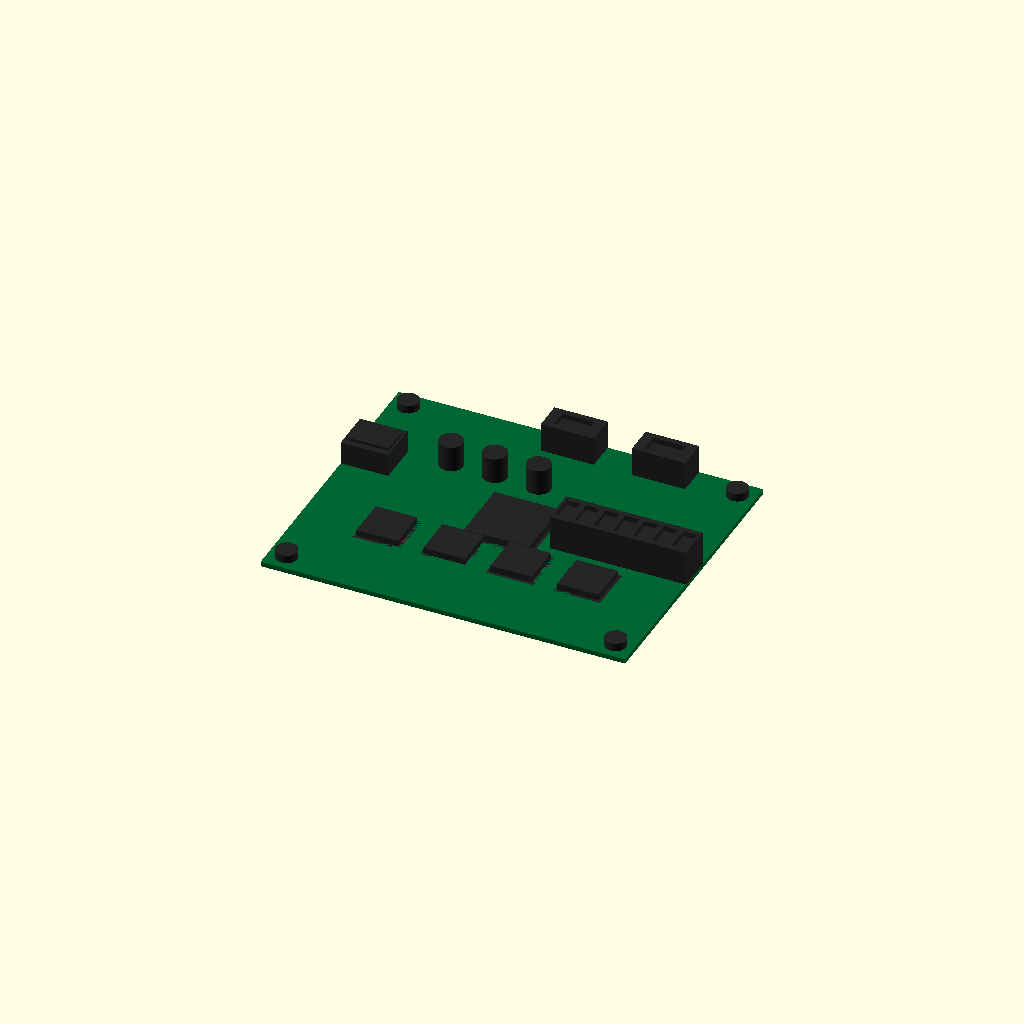
Cell 1: rendered with the file's own defaults.
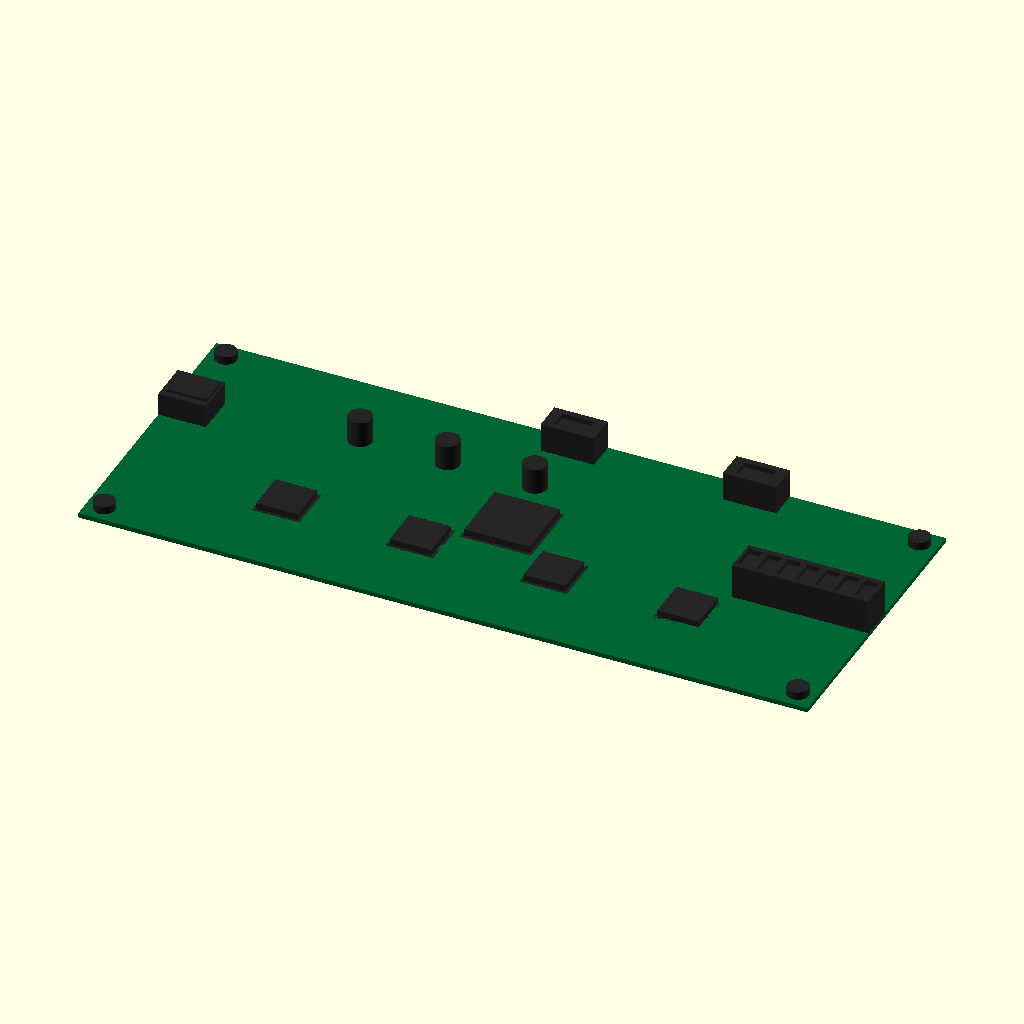
Cell 2: the same model with length = 246.
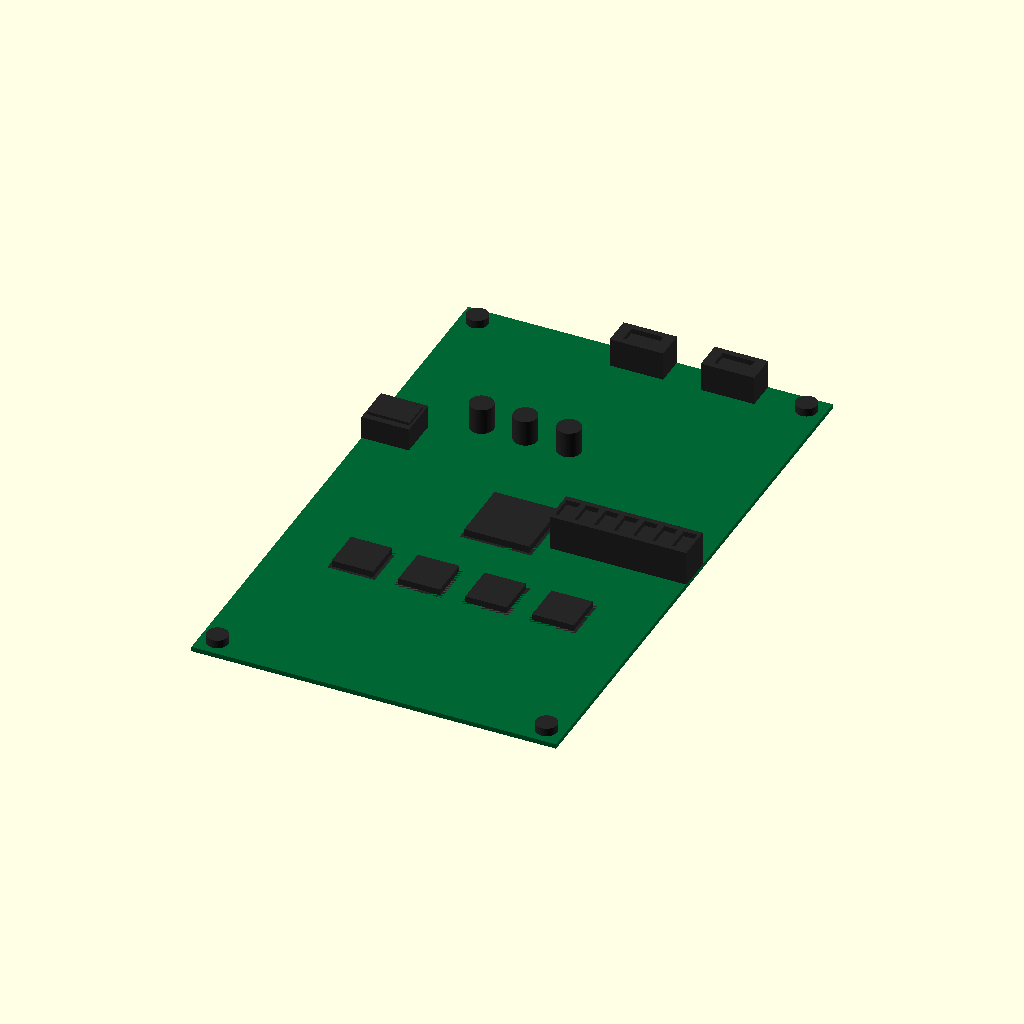
Cell 3: the same model with width = 200.
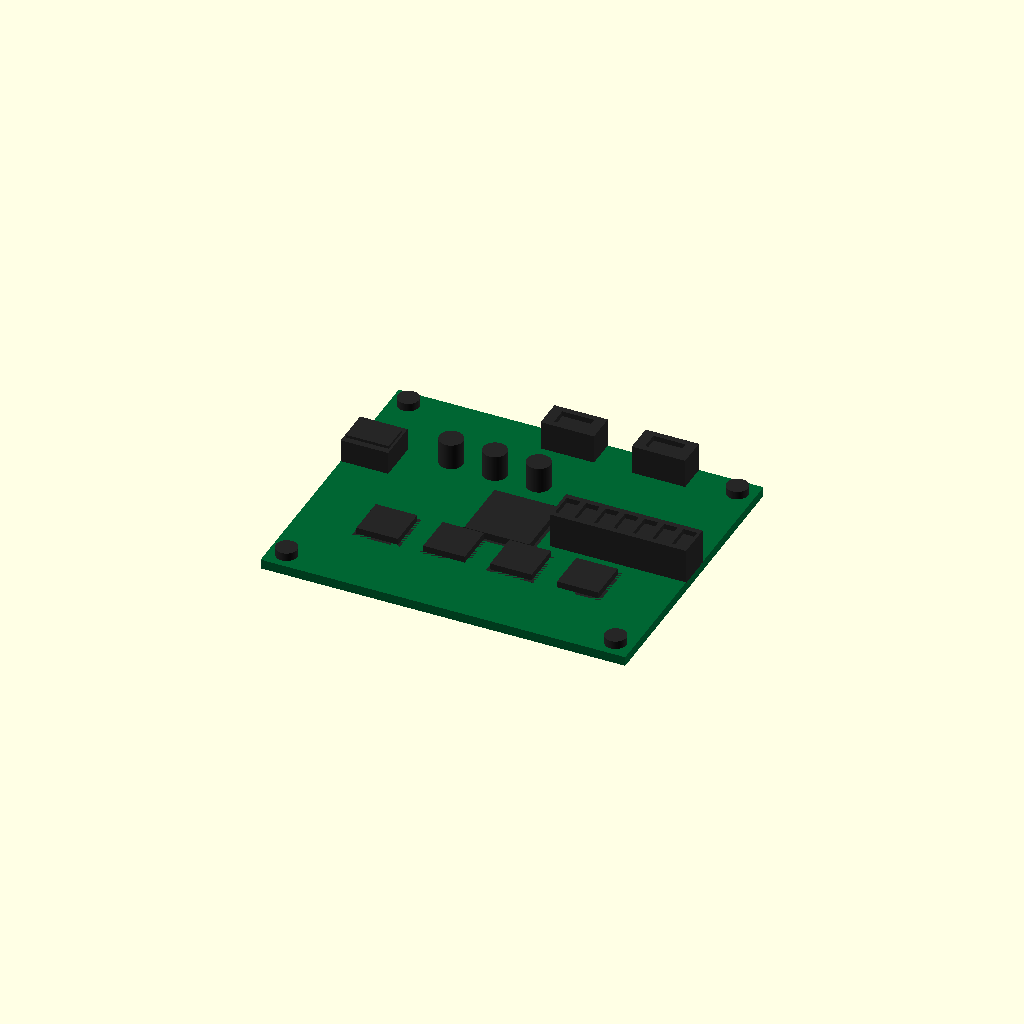
Cell 4: the same model with thickness = 3.2.
All cells are drawn from one camera (rotation 55°, 0°, 25°, orthographic, colour scheme Cornfield), so only the parameter changes between them.
The OpenSCAD source (results/craft/scad/pcb__Duex2.scad):
$fn = 64;

// Board parameters (exact)
length = 123.0;
width  = 100.0;
thickness = 1.6;
corner_radius = 0.0;

// Small overlap to guarantee one connected solid
overlap = 0.25;

// Helpers
function clamp(v, lo, hi) = v < lo ? lo : (v > hi ? hi : v);

module rounded_board(L, W, T, R) {
    R2 = clamp(R, 0, min(L, W)/2);
    if (R2 <= 0) {
        cube([L, W, T], center=true);
    } else {
        linear_extrude(height=T, center=true)
            offset(r=R2)
                square([L - 2*R2, W - 2*R2], center=true);
    }
}

module standoff(r=3.2, h=3.0) {
    cylinder(r=r, h=h, center=true);
}

module chip(body=[18,18,2.2], lead=0.6) {
    // Simple IC package with slight base lip
    union() {
        cube(body, center=true);
        translate([0,0,-(body[2]/2 + lead/2 - overlap)])
            cube([body[0]+2, body[1]+2, lead], center=true);
    }
}

module connector_block(size=[14,10,10], notch=2) {
    // Generic connector with a small top notch
    difference() {
        cube(size, center=true);
        translate([0, 0, size[2]/2 - notch/2 + overlap])
            cube([size[0]*0.6, size[1]*0.6, notch], center=true);
    }
}

module usb_like(size=[16,14,8]) {
    // Simple USB-like housing
    union() {
        cube(size, center=true);
        translate([0, 0, size[2]/2 + 1.2/2 - overlap])
            cube([size[0]*0.9, size[1]*0.7, 1.2], center=true);
    }
}

module terminal_block(size=[40,12,12], slots=6) {
    // Long terminal block with shallow slot pattern
    difference() {
        cube(size, center=true);
        for (i = [0:slots-1]) {
            x = -size[0]/2 + (i+0.5)*size[0]/slots;
            translate([x, 0, size[2]/2 - 2/2 + overlap])
                cube([size[0]/slots*0.7, size[1]*0.7, 2], center=true);
        }
    }
}

module board_with_holes() {
    hole_d = 3.2;
    edge_margin = 6.0;

    // Hole positions derived from board dimensions
    hx = length/2 - edge_margin;
    hy = width/2  - edge_margin;

    difference() {
        rounded_board(length, width, thickness, corner_radius);

        // 4 mounting holes
        for (sx = [-1, 1], sy = [-1, 1]) {
            translate([sx*hx, sy*hy, 0])
                cylinder(d=hole_d, h=thickness + 2, center=true);
        }
    }
}

module components_top() {
    // Place components on top surface; all Z are formulas from thickness and component heights
    pcb_top_z = thickness/2;

    // Main MCU/SoC
    mcu = [22, 22, 2.6];
    translate([0, 0, pcb_top_z + mcu[2]/2 - overlap])
        chip(body=mcu, lead=0.7);

    // Driver chips row (e.g., stepper drivers)
    drv = [14, 14, 2.4];
    drv_y = -width*0.18;
    drv_x_span = length*0.55;
    for (i = [0:3]) {
        x = -drv_x_span/2 + i*(drv_x_span/3);
        translate([x, drv_y, pcb_top_z + drv[2]/2 - overlap])
            chip(body=drv, lead=0.6);
    }

    // USB-like connector on one edge
    usb = [16, 14, 8];
    translate([-(length/2 - usb[0]/2), width*0.15, pcb_top_z + usb[2]/2 - overlap])
        usb_like(size=usb);

    // Terminal block along opposite edge
    term = [46, 12, 12];
    translate([length/2 - term[0]/2, 0, pcb_top_z + term[2]/2 - overlap])
        terminal_block(size=term, slots=7);

    // Two mid-size connectors
    conn = [18, 10, 10];
    translate([0, width/2 - conn[1]/2, pcb_top_z + conn[2]/2 - overlap])
        connector_block(size=conn, notch=2);

    translate([length*0.25, width/2 - conn[1]/2, pcb_top_z + conn[2]/2 - overlap])
        connector_block(size=conn, notch=2);

    // Capacitors (simple cylinders)
    cap_r = 4.0;
    cap_h = 9.0;
    for (i = [0:2]) {
        x = -length*0.25 + i*(length*0.12);
        y = width*0.22;
        translate([x, y, pcb_top_z + cap_h/2 - overlap])
            cylinder(r=cap_r, h=cap_h, center=true);
    }

    // Standoffs around mounting holes (connected to PCB)
    st_r = 3.6;
    st_h = 3.0;
    edge_margin = 6.0;
    hx = length/2 - edge_margin;
    hy = width/2  - edge_margin;
    for (sx = [-1, 1], sy = [-1, 1]) {
        translate([sx*hx, sy*hy, pcb_top_z + st_h/2 - overlap])
            standoff(r=st_r, h=st_h);
    }
}

module Duex2_control_board() {
    // One connected solid: union of PCB (with holes) + components that overlap into PCB
    union() {
        color([0.0, 0.4, 0.2]) board_with_holes();
        color([0.15, 0.15, 0.15]) components_top();
    }
}

// Assembly
Duex2_control_board();
Parameter table extracted from the source (name, type, default, range or options):
length: number, default 123
width: number, default 100
thickness: number, default 1.6
corner_radius: number, default 0
overlap: number, default 0.25
